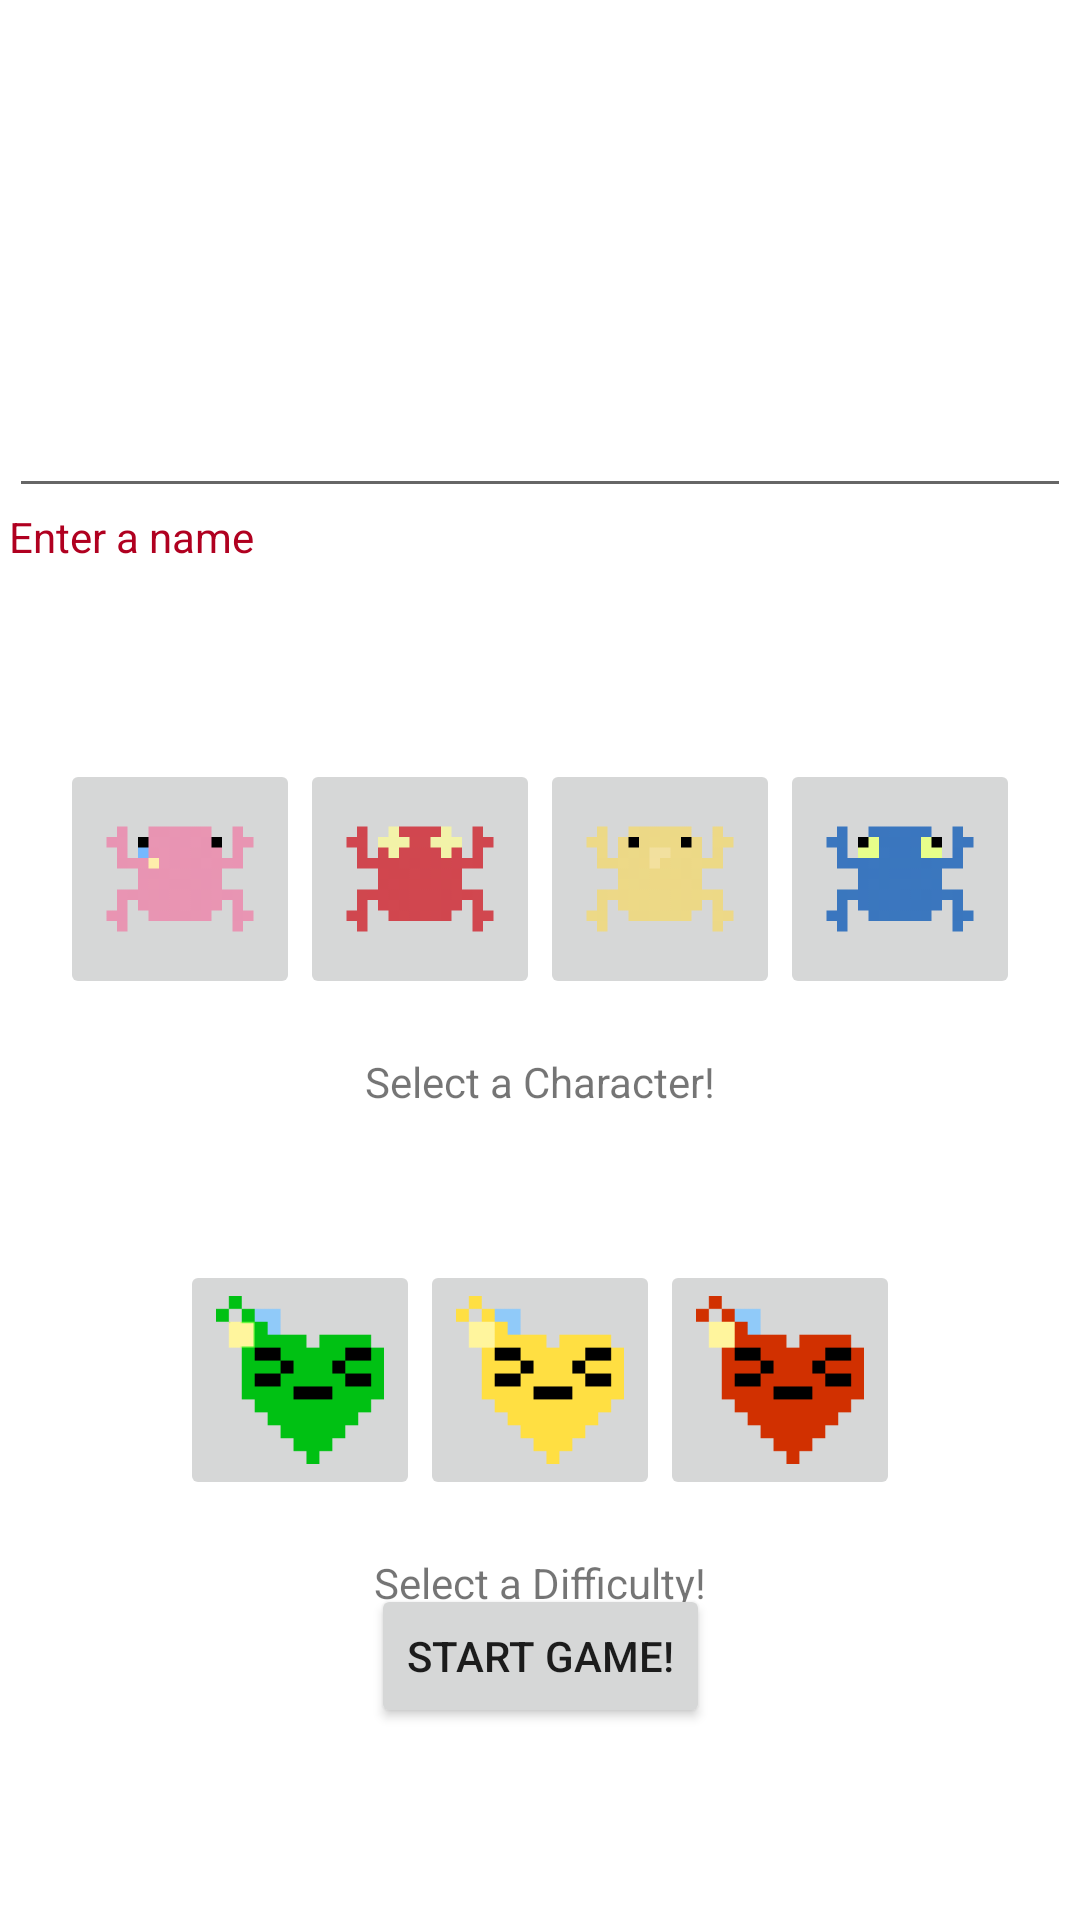

Reconstruct the res/layout file that produces this screen, plus the resources it refers to.
<!-- AndroidManifest.xml: application theme Theme.BocchiFrog -->
<!-- res/layout/character_select.xml -->
<?xml version="1.0" encoding="utf-8"?>

<androidx.constraintlayout.widget.ConstraintLayout xmlns:android="http://schemas.android.com/apk/res/android"
    xmlns:app="http://schemas.android.com/apk/res-auto"
    xmlns:tools="http://schemas.android.com/tools"
    android:layout_width="match_parent"
    android:layout_height="match_parent">

    <LinearLayout
        android:id="@+id/linearLayout"
        android:layout_width="354dp"
        android:layout_height="75dp"
        android:layout_marginTop="128dp"
        android:orientation="vertical"
        app:layout_constraintEnd_toEndOf="parent"
        app:layout_constraintStart_toStartOf="parent"
        app:layout_constraintTop_toTopOf="parent">

        <EditText
            android:id="@+id/name_input"
            android:layout_width="match_parent"
            android:layout_height="wrap_content"
            android:contentDescription="@string/name_input_description"
            android:ems="10"
            android:inputType="text"
            android:text="" />

        <TextView
            android:id="@+id/name_validation_text"
            android:layout_width="match_parent"
            android:layout_height="wrap_content"
            android:text="@string/name_validation_initial_text"
            android:textColor="@color/design_default_color_error" />

    </LinearLayout>

    <LinearLayout
        android:id="@+id/LinearLayout02"
        android:layout_width="323dp"
        android:layout_height="84dp"
        android:layout_alignParentBottom="true"
        android:layout_marginTop="48dp"
        android:gravity="center"
        app:layout_constraintEnd_toEndOf="parent"
        app:layout_constraintHorizontal_bias="0.5"
        app:layout_constraintStart_toStartOf="parent"
        app:layout_constraintTop_toBottomOf="@+id/linearLayout">

        <ImageButton
            android:id="@+id/bocchiButton"
            android:layout_width="80dp"
            android:layout_height="80dp"
            android:onClick="selectBocchi"
            android:scaleType="fitCenter"
            app:srcCompat="@drawable/bocchi_upscale_up" />

        <ImageButton
            android:id="@+id/kitaButton"
            android:layout_width="80dp"
            android:layout_height="80dp"
            android:onClick="selectKita"
            android:scaleType="fitCenter"
            app:srcCompat="@drawable/kita_upscale_up" />

        <ImageButton
            android:id="@+id/nijikaButton"
            android:layout_width="80dp"
            android:layout_height="80dp"
            android:onClick="selectNijika"
            android:scaleType="fitCenter"
            app:srcCompat="@drawable/nijika_upscale_up" />

        <ImageButton
            android:id="@+id/ryoButton"
            android:layout_width="80dp"
            android:layout_height="80dp"
            android:onClick="selectRyo"
            android:scaleType="fitCenter"
            app:srcCompat="@drawable/ryo_upscale_up" />

    </LinearLayout>

    <TextView
        android:id="@+id/character_name"
        android:layout_width="wrap_content"
        android:layout_height="wrap_content"
        android:layout_marginTop="16dp"
        android:text="@string/character_select_text"
        app:layout_constraintEnd_toEndOf="parent"
        app:layout_constraintStart_toStartOf="parent"
        app:layout_constraintTop_toBottomOf="@+id/LinearLayout02" />

    <LinearLayout
        android:id="@+id/LinearLayout03"
        android:layout_width="323dp"
        android:layout_height="84dp"
        android:layout_alignParentBottom="true"
        android:layout_marginTop="48dp"
        android:gravity="center"
        app:layout_constraintEnd_toEndOf="parent"
        app:layout_constraintHorizontal_bias="0.5"
        app:layout_constraintStart_toStartOf="parent"
        app:layout_constraintTop_toBottomOf="@+id/character_name">

        <ImageButton
            android:id="@+id/easyButton"
            android:layout_width="80dp"
            android:layout_height="80dp"
            android:onClick="selectEasy"
            android:scaleType="fitCenter"
            app:srcCompat="@drawable/heart_green" />

        <ImageButton
            android:id="@+id/normalButton"
            android:layout_width="80dp"
            android:layout_height="80dp"
            android:onClick="selectNormal"
            android:scaleType="fitCenter"
            app:srcCompat="@drawable/heart_yellow" />

        <ImageButton
            android:id="@+id/hardButton"
            android:layout_width="80dp"
            android:layout_height="80dp"
            android:onClick="selectHard"
            android:scaleType="fitCenter"
            app:srcCompat="@drawable/heart_red" />

    </LinearLayout>

    <TextView
        android:id="@+id/difficulty_text"
        android:layout_width="wrap_content"
        android:layout_height="wrap_content"
        android:layout_marginTop="16dp"
        android:text="@string/difficulty_select_text"
        app:layout_constraintEnd_toEndOf="parent"
        app:layout_constraintStart_toStartOf="parent"
        app:layout_constraintTop_toBottomOf="@+id/LinearLayout03" />


    <Button
        android:id="@+id/startButton"
        android:layout_width="wrap_content"
        android:layout_height="wrap_content"
        android:layout_marginBottom="64dp"
        android:onClick="startGame"
        android:text="@string/start_button_text"
        app:layout_constraintBottom_toBottomOf="parent"
        app:layout_constraintEnd_toEndOf="parent"
        app:layout_constraintStart_toStartOf="parent" />

    <TextView
        android:id="@+id/selection_validation_text"
        android:layout_width="match_parent"
        android:layout_height="wrap_content"
        android:textColor="@color/design_default_color_error"
        android:gravity="center"
        app:layout_constraintTop_toBottomOf="@+id/startButton" />

</androidx.constraintlayout.widget.ConstraintLayout>
<!-- resources referenced by this layout -->
<resources>
  <!-- drawable bocchi_upscale_up: png bitmap (drawable, 4583 bytes) -->
  <!-- drawable heart_green: png bitmap (drawable, 644 bytes) -->
  <!-- drawable heart_red: png bitmap (drawable, 579 bytes) -->
  <!-- drawable heart_yellow: png bitmap (drawable, 582 bytes) -->
  <!-- drawable kita_upscale_up: png bitmap (drawable, 4621 bytes) -->
  <!-- drawable nijika_upscale_up: png bitmap (drawable, 4561 bytes) -->
  <!-- drawable ryo_upscale_up: png bitmap (drawable, 3827 bytes) -->
  <string name="character_select_text">Select a Character!</string>
  <string name="difficulty_select_text">Select a Difficulty!</string>
  <string name="name_input_description">name input</string>
  <string name="name_validation_initial_text">Enter a name</string>
  <string name="start_button_text">Start Game!</string>
  <style name="Theme.BocchiFrog" parent="Theme.MaterialComponents.DayNight.DarkActionBar">
          
          <item name="colorPrimary">@color/purple_500</item>
          <item name="colorPrimaryVariant">@color/purple_700</item>
          <item name="colorOnPrimary">@color/white</item>
          
          <item name="colorSecondary">@color/teal_200</item>
          <item name="colorSecondaryVariant">@color/teal_700</item>
          <item name="colorOnSecondary">@color/black</item>
          
          <item name="android:statusBarColor">?attr/colorPrimaryVariant</item>
          
      </style>
  <!-- not gathered from this repository: default colours our renderer supplied (Android Studio template values) -->
  <color name="purple_500">#FF6200EE</color>
  <color name="purple_700">#FF3700B3</color>
  <color name="teal_200">#FF03DAC5</color>
  <color name="teal_700">#FF018786</color>
  <color name="black">#FF000000</color>
  <color name="white">#FFFFFFFF</color>
</resources>
